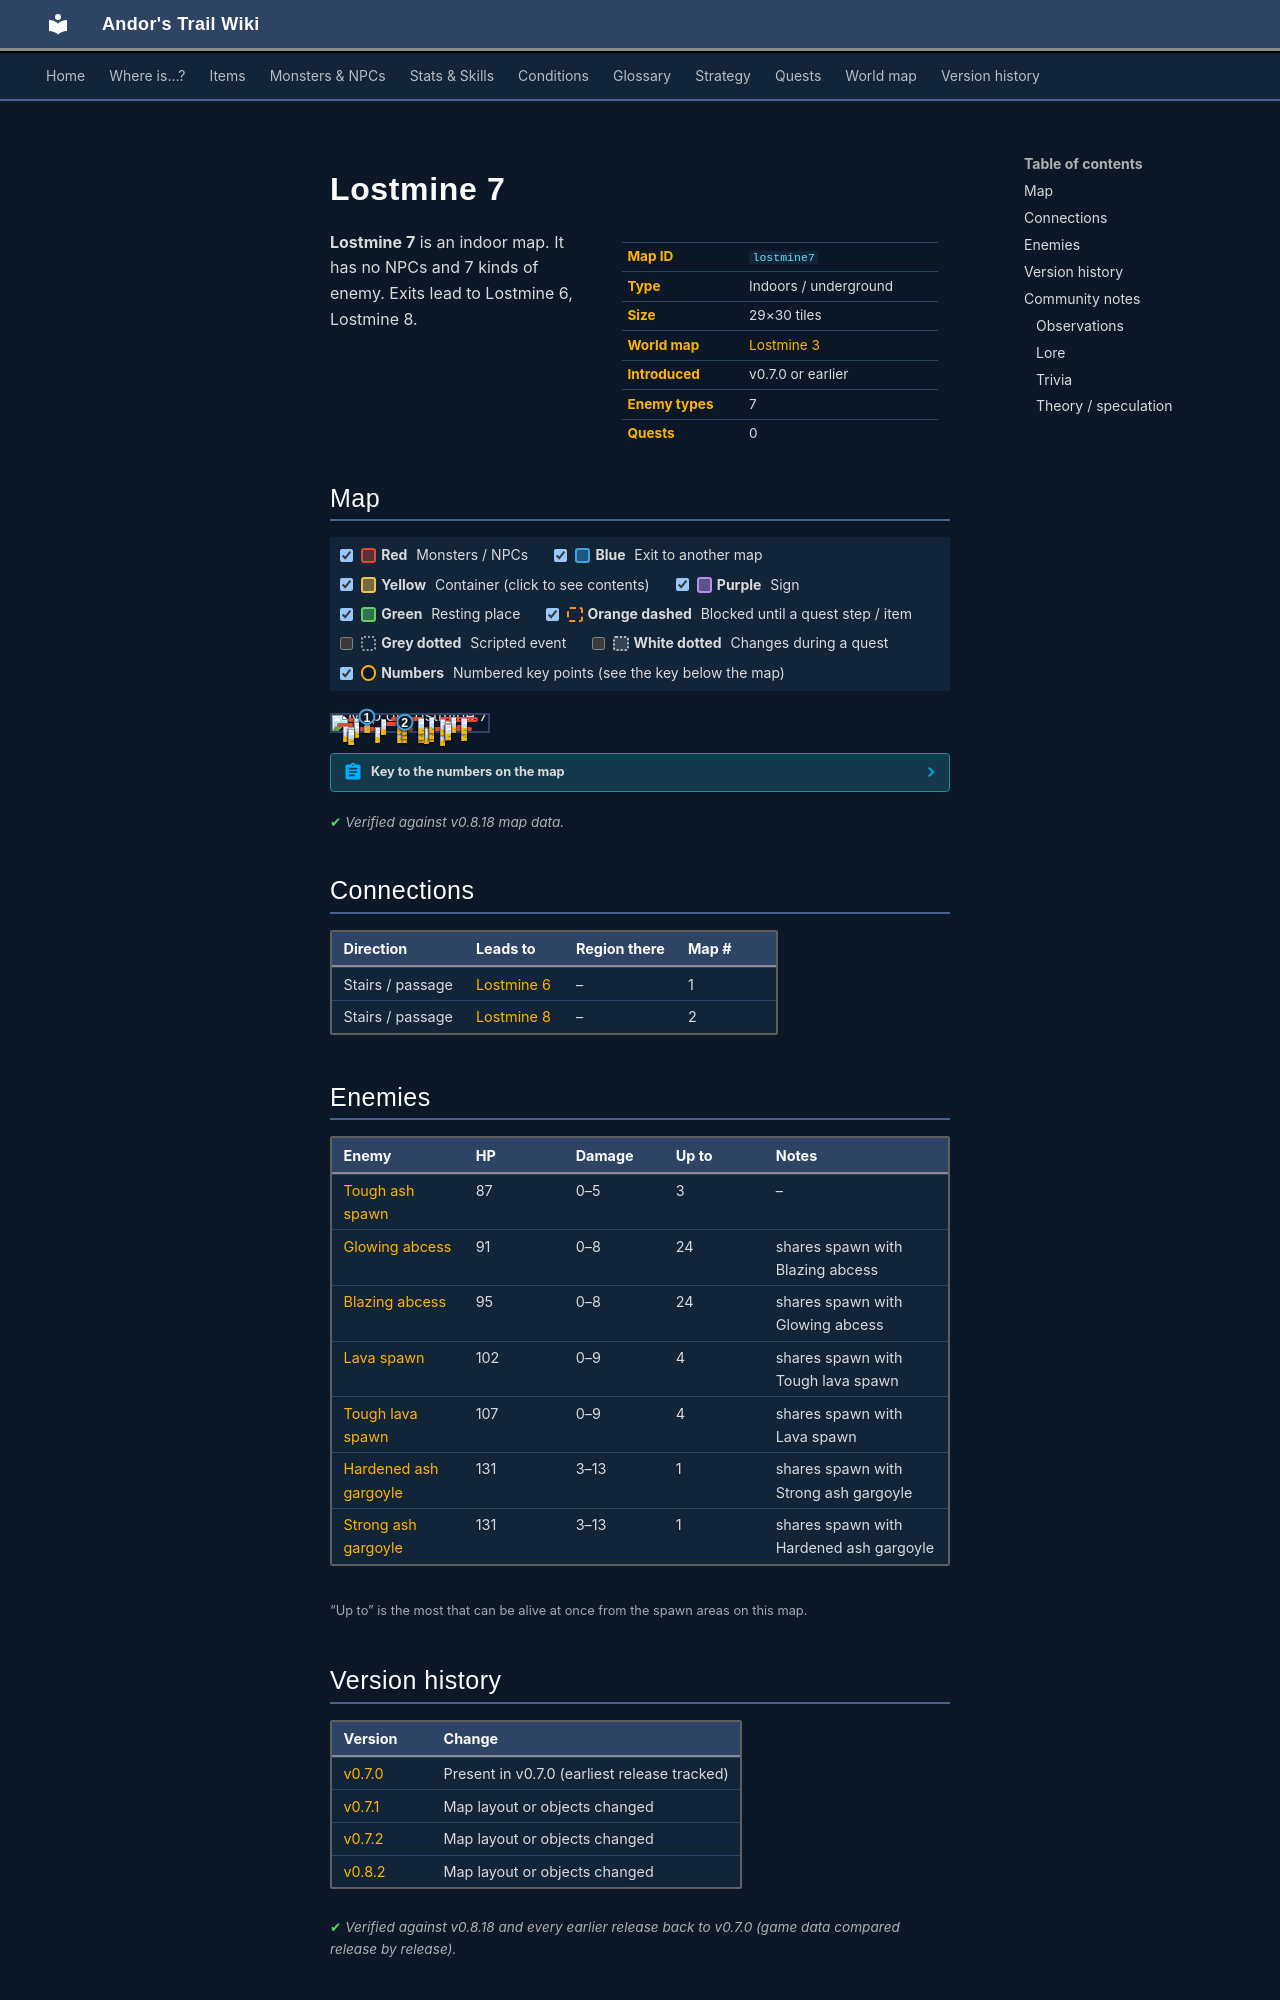

repository: asdfghjkl628/Andor-s-Trail-Wikiiii · page: maps/lostmine7/index.html · generator: mkdocs

---
description: "Lostmine 7 is an indoor location in Andor's Trail. Enemies: Tough ash spawn, Glowing abcess, Blazing abcess, Lava spawn, Tough lava spawn. Exits to Lostmine 6, Lostmine 8."
---

# Lostmine 7

<div class="infobox" markdown>

| | |
|---|---|
| **Map ID** | `lostmine7` |
| **Type** | Indoors / underground |
| **Size** | 29×30 tiles |
| **World map** | [Lostmine 3](index.md) |
| **Introduced** | v0.7.0 or earlier |
| **Enemy types** | 7 |
| **Quests** | 0 |

</div>

**Lostmine 7** is an indoor map. It has no NPCs and 7 kinds of enemy. Exits lead to Lostmine 6, Lostmine 8.

## Map

<div class="map-legend" markdown="0"><label class="lg"><input type="checkbox" data-t="spawn" checked><span class="sw sw-spawn"></span><b>Red</b>&nbsp;Monsters / NPCs</label><label class="lg"><input type="checkbox" data-t="mapchange" checked><span class="sw sw-mapchange"></span><b>Blue</b>&nbsp;Exit to another map</label><label class="lg"><input type="checkbox" data-t="container" checked><span class="sw sw-container"></span><b>Yellow</b>&nbsp;Container (click to see contents)</label><label class="lg"><input type="checkbox" data-t="sign" checked><span class="sw sw-sign"></span><b>Purple</b>&nbsp;Sign</label><label class="lg"><input type="checkbox" data-t="rest" checked><span class="sw sw-rest"></span><b>Green</b>&nbsp;Resting place</label><label class="lg"><input type="checkbox" data-t="key" checked><span class="sw sw-key"></span><b>Orange dashed</b>&nbsp;Blocked until a quest step / item</label><label class="lg"><input type="checkbox" data-t="script"><span class="sw sw-script"></span><b>Grey dotted</b>&nbsp;Scripted event</label><label class="lg"><input type="checkbox" data-t="replace"><span class="sw sw-replace"></span><b>White dotted</b>&nbsp;Changes during a quest</label><label class="lg"><input type="checkbox" data-t="pin" checked><span class="sw sw-pin"></span><b>Numbers</b>&nbsp;Numbered key points (see the key below the map)</label></div>

<div class="map-wrap hide-script hide-replace" markdown="0"><img src="../../assets/maps/lostmine7.webp" alt="Map of Lostmine 7" width="928" height="960" loading="lazy"><a id="place-up lostmine7" class="mo mo-mapchange" href="../lostmine6/#place-down lostmine6" title="Exit to Lostmine 6" style="left:20.690%;top:6.667%;width:3.448%;height:3.333%"></a><a id="place-down lostmine7" class="mo mo-mapchange" href="../lostmine8/#place-up lostmine8" title="Exit to Lostmine 8" style="left:44.828%;top:40.000%;width:3.448%;height:3.333%"></a><span class="mo mo-spawn" title="Spawns: Tough ash spawn" style="left:20.690%;top:13.333%;width:3.448%;height:3.333%"></span><span class="mo mo-spawn" title="Spawns: Blazing abcess, Glowing abcess" style="left:10.345%;top:16.667%;width:17.241%;height:26.667%"></span><span class="mo mo-spawn" title="Spawns: Blazing abcess, Glowing abcess" style="left:13.793%;top:43.333%;width:3.448%;height:6.667%"></span><span class="mo mo-spawn" title="Spawns: Blazing abcess, Glowing abcess" style="left:3.448%;top:50.000%;width:13.793%;height:23.333%"></span><span class="mo mo-spawn" title="Spawns: Blazing abcess, Glowing abcess" style="left:10.345%;top:73.333%;width:17.241%;height:23.333%"></span><span class="mo mo-spawn" title="Spawns: Blazing abcess, Glowing abcess" style="left:27.586%;top:73.333%;width:6.897%;height:3.333%"></span><span class="mo mo-spawn" title="Spawns: Blazing abcess, Glowing abcess" style="left:41.379%;top:76.667%;width:3.448%;height:3.333%"></span><span class="mo mo-spawn" title="Spawns: Tough ash spawn" style="left:44.828%;top:73.333%;width:6.897%;height:16.667%"></span><span class="mo mo-spawn" title="Spawns: Lava spawn, Tough lava spawn" style="left:55.172%;top:73.333%;width:34.483%;height:23.333%"></span><span class="mo mo-spawn" title="Spawns: Tough ash spawn" style="left:55.172%;top:56.667%;width:3.448%;height:3.333%"></span><span class="mo mo-spawn" title="Spawns: Blazing abcess, Glowing abcess" style="left:31.034%;top:43.333%;width:20.690%;height:16.667%"></span><span class="mo mo-spawn" title="Spawns: Blazing abcess, Glowing abcess" style="left:62.069%;top:40.000%;width:3.448%;height:33.333%"></span><span class="mo mo-spawn" title="Spawns: Blazing abcess, Glowing abcess" style="left:79.310%;top:60.000%;width:6.897%;height:3.333%"></span><span class="mo mo-spawn" title="Spawns: Blazing abcess, Glowing abcess" style="left:68.966%;top:56.667%;width:10.345%;height:10.000%"></span><span class="mo mo-spawn" title="Spawns: Lava spawn, Tough lava spawn" style="left:31.034%;top:26.667%;width:3.448%;height:3.333%"></span><span class="mo mo-spawn" title="Spawns: Blazing abcess, Glowing abcess" style="left:37.931%;top:13.333%;width:20.690%;height:16.667%"></span><span class="mo mo-spawn" title="Spawns: Hardened ash gargoyle, Strong ash gargoyle" style="left:62.069%;top:13.333%;width:3.448%;height:3.333%"></span><span class="mo mo-spawn" title="Spawns: Blazing abcess, Glowing abcess" style="left:68.966%;top:10.000%;width:24.138%;height:30.000%"></span><span class="mo mo-spawn" title="Spawns: Blazing abcess, Glowing abcess" style="left:72.414%;top:40.000%;width:3.448%;height:16.667%"></span><a class="mob" href="../../monsters/ash7/" title="Tough ash spawn" style="left:20.690%;top:13.333%;width:3.448%;height:3.333%"><img src="../../assets/icons/monsters/monsters_tometik2_11.png" alt="Tough ash spawn"></a><a class="mob" href="../../monsters/fire2/" title="Blazing abcess" style="left:13.793%;top:26.667%;width:3.448%;height:3.333%"><img src="../../assets/icons/monsters/monsters_rltiles2_154.png" alt="Blazing abcess"></a><a class="mob" href="../../monsters/fire2/" title="Blazing abcess" style="left:13.793%;top:16.667%;width:3.448%;height:3.333%"><img src="../../assets/icons/monsters/monsters_rltiles2_154.png" alt="Blazing abcess"></a><a class="mob" href="../../monsters/fire1/" title="Glowing abcess" style="left:13.793%;top:43.333%;width:3.448%;height:3.333%"><img src="../../assets/icons/monsters/monsters_rltiles2_154.png" alt="Glowing abcess"></a><a class="mob" href="../../monsters/fire1/" title="Glowing abcess" style="left:6.897%;top:66.667%;width:3.448%;height:3.333%"><img src="../../assets/icons/monsters/monsters_rltiles2_154.png" alt="Glowing abcess"></a><a class="mob" href="../../monsters/fire2/" title="Blazing abcess" style="left:10.345%;top:73.333%;width:3.448%;height:3.333%"><img src="../../assets/icons/monsters/monsters_rltiles2_154.png" alt="Blazing abcess"></a><a class="mob" href="../../monsters/fire1/" title="Glowing abcess" style="left:10.345%;top:83.333%;width:3.448%;height:3.333%"><img src="../../assets/icons/monsters/monsters_rltiles2_154.png" alt="Glowing abcess"></a><a class="mob" href="../../monsters/fire2/" title="Blazing abcess" style="left:10.345%;top:86.667%;width:3.448%;height:3.333%"><img src="../../assets/icons/monsters/monsters_rltiles2_154.png" alt="Blazing abcess"></a><a class="mob" href="../../monsters/fire1/" title="Glowing abcess" style="left:27.586%;top:73.333%;width:3.448%;height:3.333%"><img src="../../assets/icons/monsters/monsters_rltiles2_154.png" alt="Glowing abcess"></a><a class="mob" href="../../monsters/fire2/" title="Blazing abcess" style="left:41.379%;top:76.667%;width:3.448%;height:3.333%"><img src="../../assets/icons/monsters/monsters_rltiles2_154.png" alt="Blazing abcess"></a><a class="mob" href="../../monsters/ash7/" title="Tough ash spawn" style="left:44.828%;top:73.333%;width:3.448%;height:3.333%"><img src="../../assets/icons/monsters/monsters_tometik2_11.png" alt="Tough ash spawn"></a><a class="mob" href="../../monsters/fire4/" title="Tough lava spawn" style="left:58.621%;top:80.000%;width:3.448%;height:3.333%"><img src="../../assets/icons/monsters/monsters_rltiles2_24.png" alt="Tough lava spawn"></a><a class="mob" href="../../monsters/fire4/" title="Tough lava spawn" style="left:68.966%;top:93.333%;width:3.448%;height:3.333%"><img src="../../assets/icons/monsters/monsters_rltiles2_24.png" alt="Tough lava spawn"></a><a class="mob" href="../../monsters/fire4/" title="Tough lava spawn" style="left:55.172%;top:73.333%;width:3.448%;height:3.333%"><img src="../../assets/icons/monsters/monsters_rltiles2_24.png" alt="Tough lava spawn"></a><a class="mob" href="../../monsters/ash7/" title="Tough ash spawn" style="left:55.172%;top:56.667%;width:3.448%;height:3.333%"><img src="../../assets/icons/monsters/monsters_tometik2_11.png" alt="Tough ash spawn"></a><a class="mob" href="../../monsters/fire2/" title="Blazing abcess" style="left:44.828%;top:46.667%;width:3.448%;height:3.333%"><img src="../../assets/icons/monsters/monsters_rltiles2_154.png" alt="Blazing abcess"></a><a class="mob" href="../../monsters/fire1/" title="Glowing abcess" style="left:62.069%;top:56.667%;width:3.448%;height:3.333%"><img src="../../assets/icons/monsters/monsters_rltiles2_154.png" alt="Glowing abcess"></a><a class="mob" href="../../monsters/fire2/" title="Blazing abcess" style="left:62.069%;top:70.000%;width:3.448%;height:3.333%"><img src="../../assets/icons/monsters/monsters_rltiles2_154.png" alt="Blazing abcess"></a><a class="mob" href="../../monsters/fire2/" title="Blazing abcess" style="left:62.069%;top:50.000%;width:3.448%;height:3.333%"><img src="../../assets/icons/monsters/monsters_rltiles2_154.png" alt="Blazing abcess"></a><a class="mob" href="../../monsters/fire1/" title="Glowing abcess" style="left:82.759%;top:60.000%;width:3.448%;height:3.333%"><img src="../../assets/icons/monsters/monsters_rltiles2_154.png" alt="Glowing abcess"></a><a class="mob" href="../../monsters/fire1/" title="Glowing abcess" style="left:72.414%;top:60.000%;width:3.448%;height:3.333%"><img src="../../assets/icons/monsters/monsters_rltiles2_154.png" alt="Glowing abcess"></a><a class="mob" href="../../monsters/fire4/" title="Tough lava spawn" style="left:31.034%;top:26.667%;width:3.448%;height:3.333%"><img src="../../assets/icons/monsters/monsters_rltiles2_24.png" alt="Tough lava spawn"></a><a class="mob" href="../../monsters/fire1/" title="Glowing abcess" style="left:41.379%;top:16.667%;width:3.448%;height:3.333%"><img src="../../assets/icons/monsters/monsters_rltiles2_154.png" alt="Glowing abcess"></a><a class="mob" href="../../monsters/fire1/" title="Glowing abcess" style="left:44.828%;top:23.333%;width:3.448%;height:3.333%"><img src="../../assets/icons/monsters/monsters_rltiles2_154.png" alt="Glowing abcess"></a><a class="mob" href="../../monsters/fire1/" title="Glowing abcess" style="left:55.172%;top:16.667%;width:3.448%;height:3.333%"><img src="../../assets/icons/monsters/monsters_rltiles2_154.png" alt="Glowing abcess"></a><a class="mob" href="../../monsters/ash4/" title="Hardened ash gargoyle" style="left:62.069%;top:13.333%;width:3.448%;height:3.333%"><img src="../../assets/icons/monsters/monsters_misc_2.png" alt="Hardened ash gargoyle"></a><a class="mob" href="../../monsters/fire2/" title="Blazing abcess" style="left:68.966%;top:23.333%;width:3.448%;height:3.333%"><img src="../../assets/icons/monsters/monsters_rltiles2_154.png" alt="Blazing abcess"></a><a class="mob" href="../../monsters/fire2/" title="Blazing abcess" style="left:82.759%;top:20.000%;width:3.448%;height:3.333%"><img src="../../assets/icons/monsters/monsters_rltiles2_154.png" alt="Blazing abcess"></a><a class="mob" href="../../monsters/fire1/" title="Glowing abcess" style="left:72.414%;top:36.667%;width:3.448%;height:3.333%"><img src="../../assets/icons/monsters/monsters_rltiles2_154.png" alt="Glowing abcess"></a><a class="mob" href="../../monsters/fire1/" title="Glowing abcess" style="left:75.862%;top:13.333%;width:3.448%;height:3.333%"><img src="../../assets/icons/monsters/monsters_rltiles2_154.png" alt="Glowing abcess"></a><a class="mob" href="../../monsters/fire2/" title="Blazing abcess" style="left:72.414%;top:46.667%;width:3.448%;height:3.333%"><img src="../../assets/icons/monsters/monsters_rltiles2_154.png" alt="Blazing abcess"></a><a class="mob" href="../../monsters/fire2/" title="Blazing abcess" style="left:72.414%;top:53.333%;width:3.448%;height:3.333%"><img src="../../assets/icons/monsters/monsters_rltiles2_154.png" alt="Blazing abcess"></a><a class="pin pin-exit" href="#key-1" style="left:22.414%;top:8.333%" title="Exit (stairs / passage): to [Lostmine 6](lostmine6.md)">1</a><a class="pin pin-exit" href="#key-2" style="left:46.552%;top:41.667%" title="Exit (stairs / passage): to [Lostmine 8](lostmine8.md)">2</a></div>

??? abstract "Key to the numbers on the map"

    | # | What | Details |
    |---|---|---|
    | <span id="key-1"></span>1 | Exit (stairs / passage) | to [Lostmine 6](lostmine6.md) |
    | <span id="key-2"></span>2 | Exit (stairs / passage) | to [Lostmine 8](lostmine8.md) |


<p class="verified">Verified against v0.8.18 map data.</p>

## Connections

| Direction | Leads to | Region there | Map # |
|---|---|---|---|
| Stairs / passage | [Lostmine 6](lostmine6.md) | – | 1 |
| Stairs / passage | [Lostmine 8](lostmine8.md) | – | 2 |
